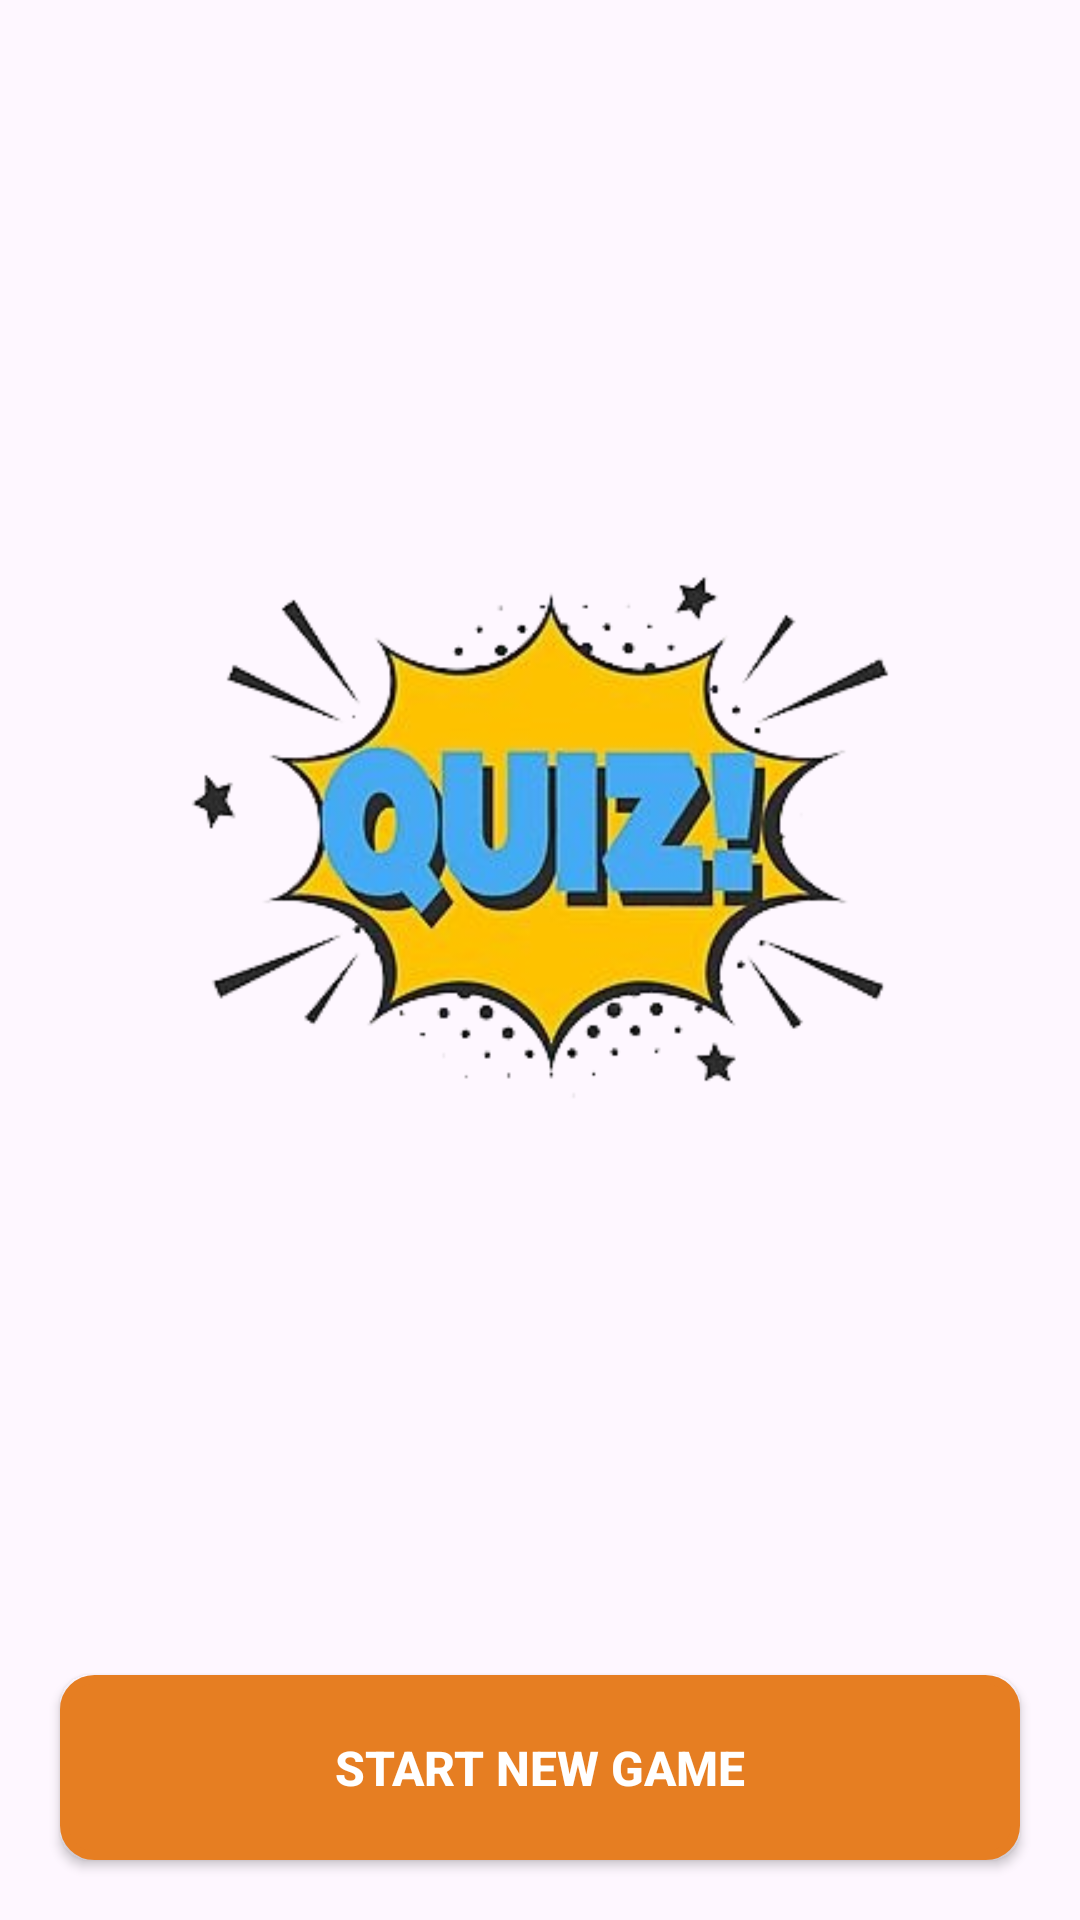

This screen was rendered from an Android layout file. Write that file and the resources it references.
<!-- AndroidManifest.xml: application theme Theme.TriklAndroidAssessment -->
<!-- res/layout/fragment_main_menu.xml -->
<?xml version="1.0" encoding="utf-8"?>
<layout
    xmlns:android="http://schemas.android.com/apk/res/android"
    xmlns:app="http://schemas.android.com/apk/res-auto"
    xmlns:tools="http://schemas.android.com/tools"
    tools:context=".view.fragments.mainMenu.MainMenuFragment">

    <data>
        <variable
            name="viewModel"
            type="com.example.triklandroidassessment.view.fragments.mainMenu.MainMenuViewModel" />
    </data>
    <androidx.constraintlayout.widget.ConstraintLayout
        android:layout_width="match_parent"
        android:background="@drawable/images"
        android:layout_height="match_parent">


        <ImageView
            android:id="@+id/imageView"
            android:layout_width="300dp"
            android:layout_height="300dp"
            android:contentDescription="@string/logo"
            android:scaleType="centerCrop"
            android:src="@drawable/logo_icon"
            app:layout_constraintBottom_toTopOf="@+id/button"
            app:layout_constraintEnd_toEndOf="parent"
            app:layout_constraintStart_toStartOf="parent"
            app:layout_constraintTop_toTopOf="parent" />

        <Button
            android:id="@+id/button"
            android:layout_width="match_parent"
            android:layout_height="wrap_content"
            android:layout_margin="20dp"
            android:background="@drawable/rounded_corner_submit_btn"
            android:onClick="@{() ->viewModel.startANewGame()}"
            android:text="@string/start_new_game"
            android:textAllCaps="true"
            android:textColor="@color/white"
            android:textSize="16sp"
            android:textStyle="bold"
            android:padding="20dp"
            app:backgroundTint="@null"
            app:layout_constraintBottom_toBottomOf="parent"
            app:layout_constraintStart_toStartOf="parent" />


        <TextView
            android:id="@+id/HighScoreText"
            android:layout_width="wrap_content"
            android:layout_height="wrap_content"
            android:layout_margin="10dp"
            android:text="@string/high_score"
            android:textAllCaps="true"
            android:textColor="@color/whiteGrey"
            android:textSize="18sp"
            android:visibility="gone"
            app:layout_constraintEnd_toEndOf="parent"
            app:layout_constraintStart_toStartOf="parent"
            app:layout_constraintTop_toBottomOf="@+id/imageView" />

        <TextView
            android:id="@+id/currentHighScore"
            android:layout_width="wrap_content"
            android:layout_height="wrap_content"
            android:textAllCaps="true"
            android:textColor="@color/whiteGrey"
            android:textSize="40sp"
            android:textStyle="bold"
            android:visibility="gone"
            app:layout_constraintEnd_toEndOf="parent"
            app:layout_constraintStart_toStartOf="parent"
            app:layout_constraintTop_toBottomOf="@+id/HighScoreText" />

    </androidx.constraintlayout.widget.ConstraintLayout>


</layout>
<!-- resources referenced by this layout -->
<resources>
  <color name="white">#FFFFFFFF</color>
  <color name="whiteGrey">#dfe4ea</color>
  <!-- drawable logo_icon: png bitmap (drawable, 71439 bytes) -->
  <!-- drawable rounded_corner_submit_btn (drawable) -->
  <?xml version="1.0" encoding="utf-8"?>
  <shape xmlns:android="http://schemas.android.com/apk/res/android">
      <stroke
          android:width="3dp"
          android:color="@color/orange" />
  
      <corners android:radius="10dp" />
  
      <solid android:color="@color/orange" />
  </shape>
  <string name="high_score">high score</string>
  <string name="logo">logo</string>
  <string name="start_new_game">Start new game</string>
  <style name="Theme.TriklAndroidAssessment" parent="Base.Theme.TriklAndroidAssessment" />
  <color name="orange">#e67e22</color>
  <style name="Base.Theme.TriklAndroidAssessment" parent="Theme.Material3.DayNight.NoActionBar">
          
          
          <item name="colorPrimary">@color/bgColor</item>
  
          
          <item name="colorPrimaryVariant">@color/bgColor</item>
          <item name="android:navigationBarColor">@color/bgColor</item>
  
      </style>
  <color name="bgColor">#130f40</color>
</resources>
